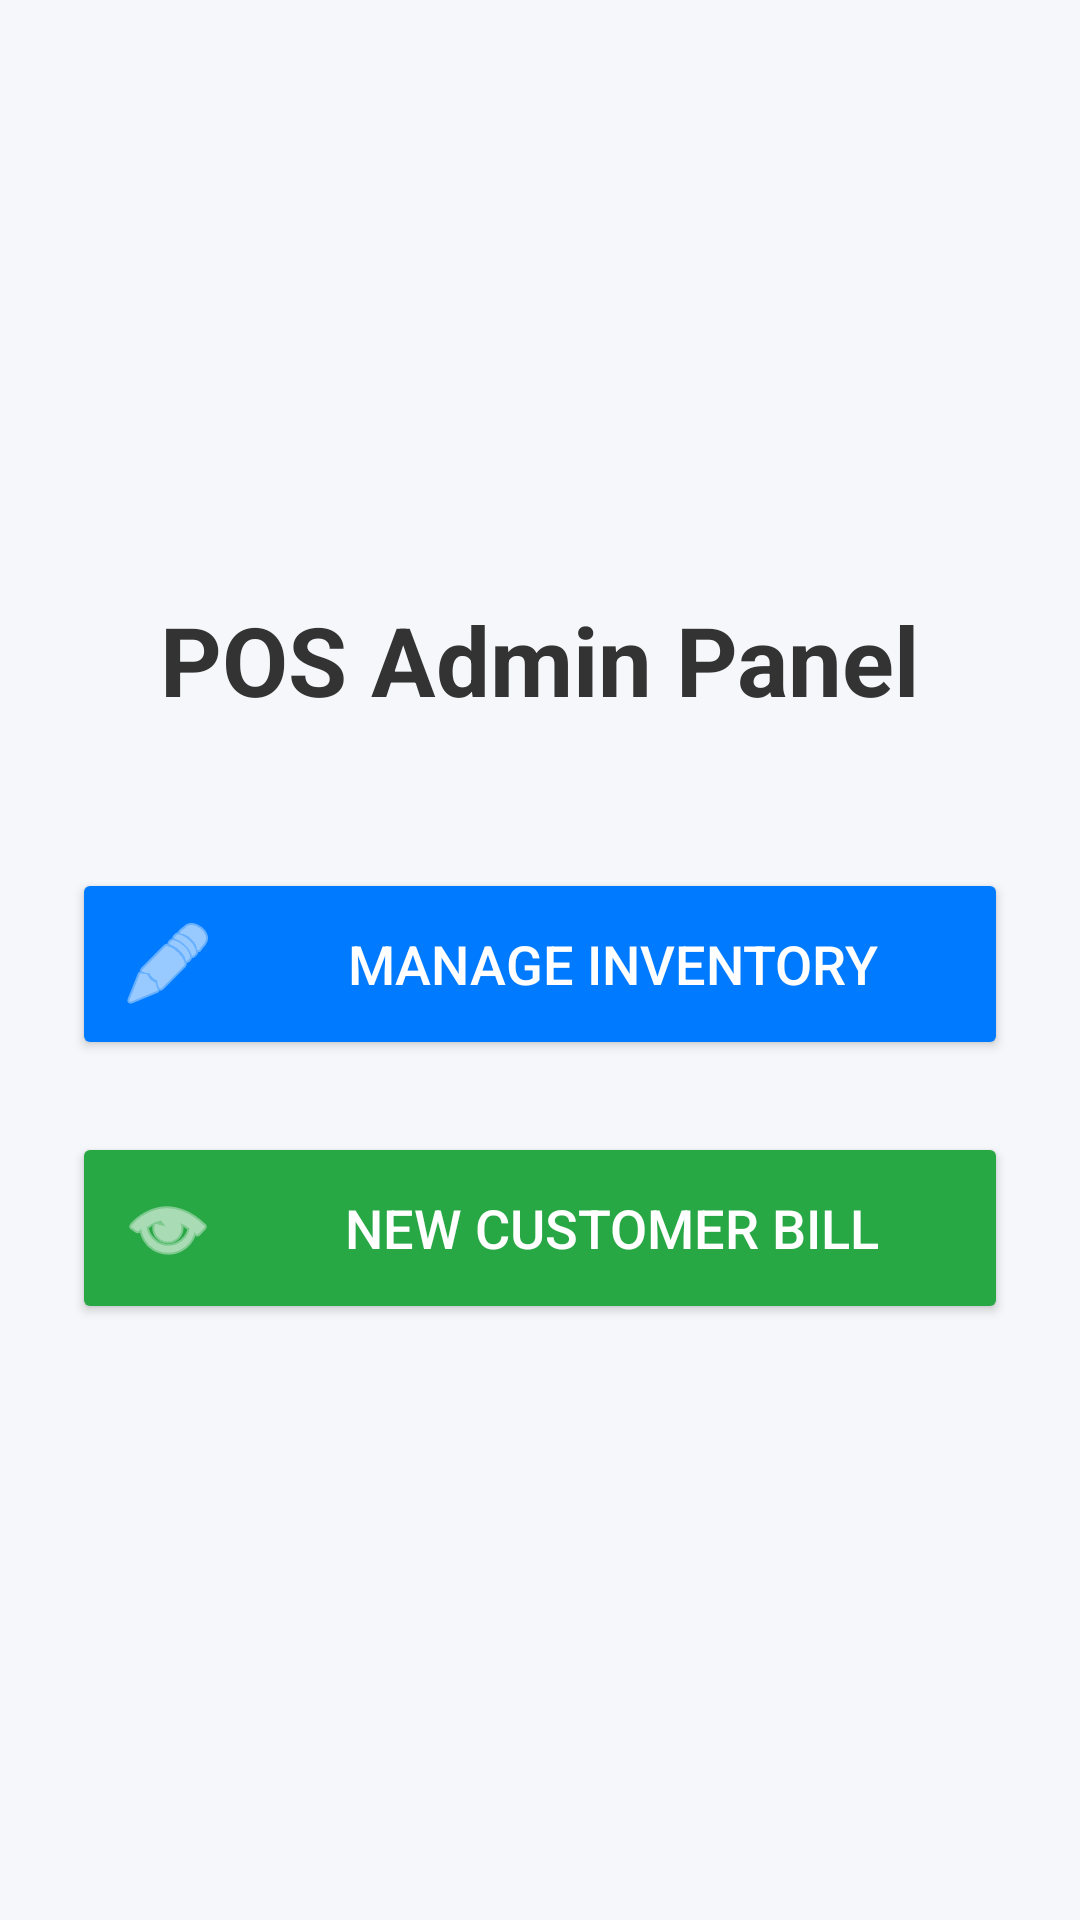

Write the Android layout XML for this screen, with the resource values it uses.
<!-- AndroidManifest.xml: application theme Theme.PosApp -->
<!-- res/layout/activity_main.xml -->
<?xml version="1.0" encoding="utf-8"?>
<LinearLayout xmlns:android="http://schemas.android.com/apk/res/android"
    xmlns:tools="http://schemas.android.com/tools"
    android:layout_width="match_parent"
    android:layout_height="match_parent"
    android:orientation="vertical"
    android:padding="24dp"
    android:background="#F5F7FA"
    android:gravity="center"
    tools:context="com.posapp.ui.MainActivity">

    <TextView
        android:layout_width="wrap_content"
        android:layout_height="wrap_content"
        android:text="@string/pos_admin_panel"
        android:textSize="32sp"
        android:textStyle="bold"
        android:textColor="#333333"
        android:layout_marginBottom="48dp"/>

    
    <Button
        android:id="@+id/btnInventory"
        android:layout_width="match_parent"
        android:layout_height="wrap_content"
        android:text="Manage Inventory"
        android:textSize="18sp"
        android:padding="16dp"
        android:layout_marginBottom="24dp"
        android:backgroundTint="#007BFF"
        android:textColor="@android:color/white"
        android:drawableStart="@android:drawable/ic_menu_edit"
        android:drawableTint="@android:color/white"
        android:drawablePadding="16dp"/>

    
    <Button
        android:id="@+id/btnBilling"
        android:layout_width="match_parent"
        android:layout_height="wrap_content"
        android:text="New Customer Bill"
        android:textSize="18sp"
        android:padding="16dp"
        android:backgroundTint="#28A745"
        android:textColor="@android:color/white"
        android:drawableStart="@android:drawable/ic_menu_view"
        android:drawableTint="@android:color/white"
        android:drawablePadding="16dp"/>

</LinearLayout>
<!-- resources referenced by this layout -->
<resources>
  <string name="pos_admin_panel">POS Admin Panel</string>
  <style name="Theme.PosApp" parent="Base.Theme.PosApp" />
  <style name="Base.Theme.PosApp" parent="Theme.Material3.DayNight.NoActionBar">
          
          
      </style>
</resources>
